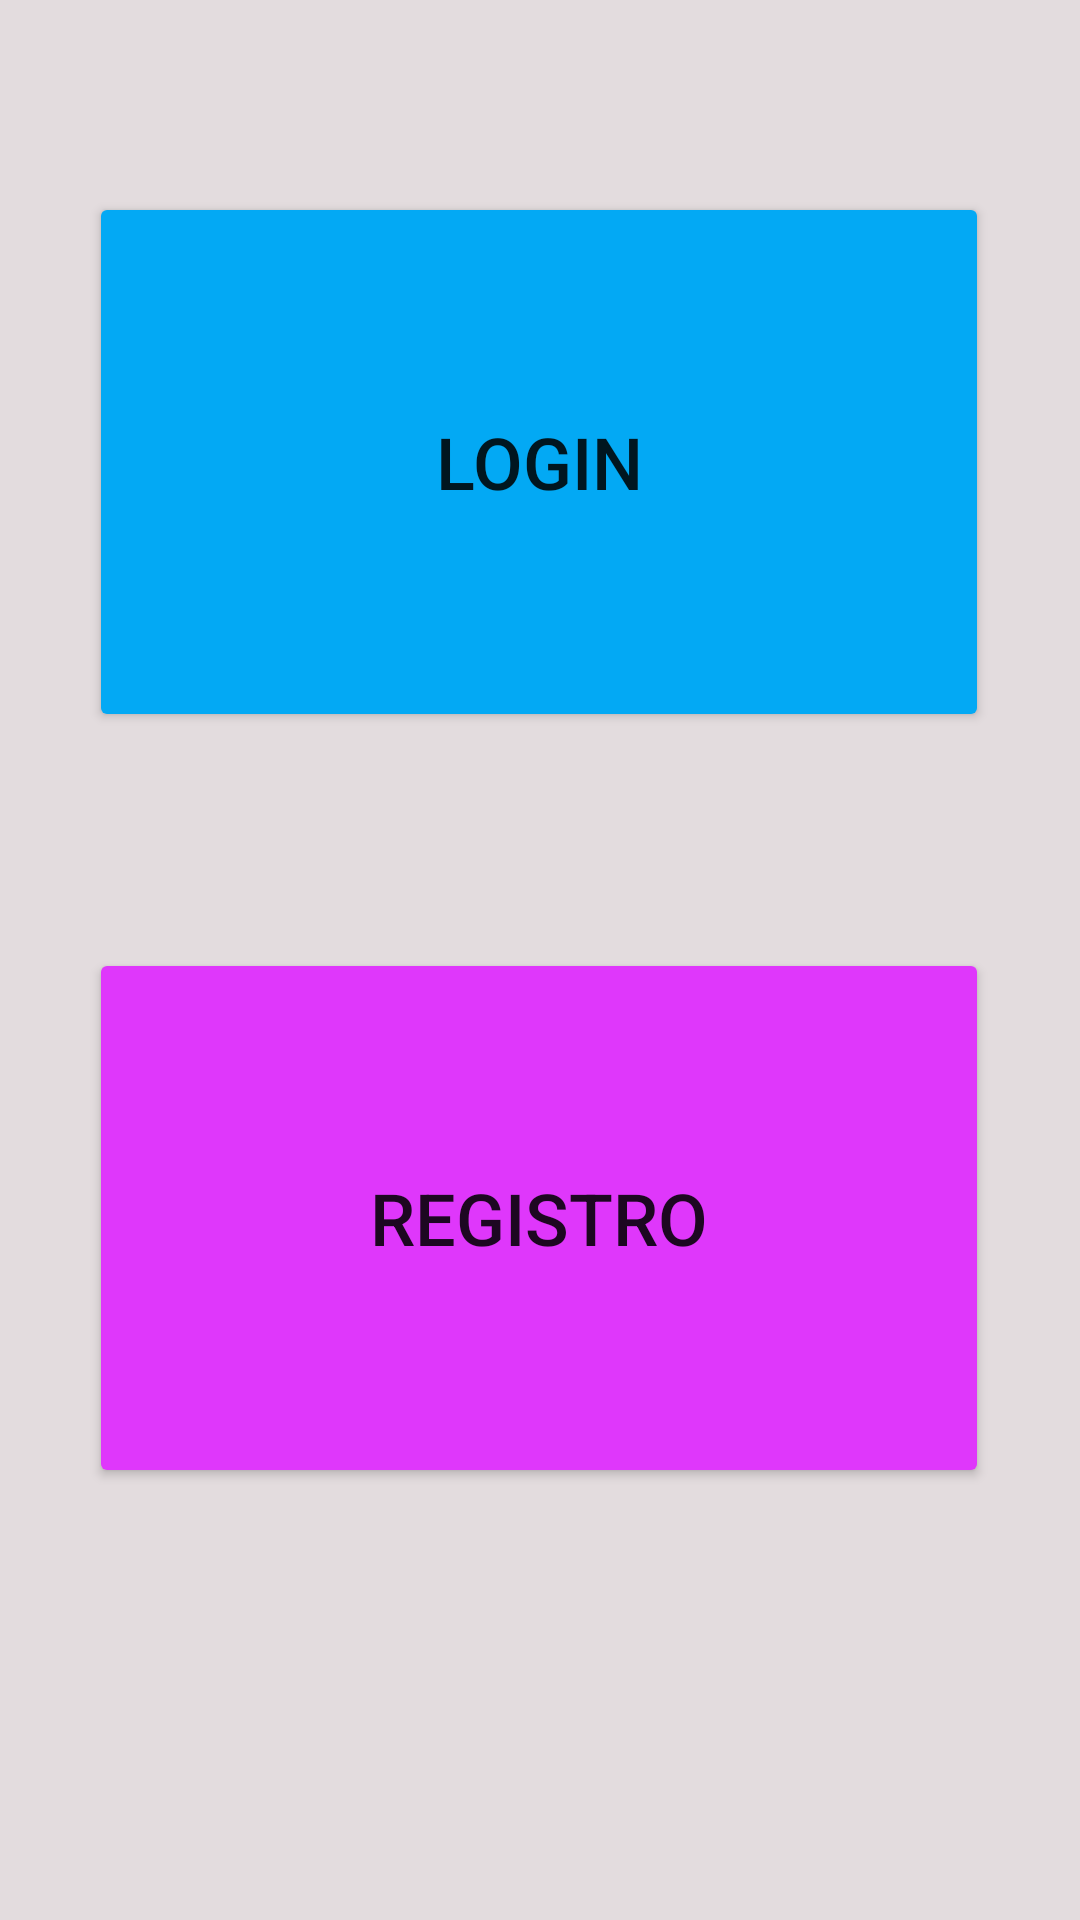

Reconstruct the res/layout file that produces this screen, plus the resources it refers to.
<!-- AndroidManifest.xml: application theme Theme.PastilleroInteligente -->
<!-- res/layout/activity_main.xml -->
<?xml version="1.0" encoding="utf-8"?>
<androidx.constraintlayout.widget.ConstraintLayout xmlns:android="http://schemas.android.com/apk/res/android"
    xmlns:app="http://schemas.android.com/apk/res-auto"
    xmlns:tools="http://schemas.android.com/tools"
    android:layout_width="match_parent"
    android:layout_height="match_parent"
    android:layout_centerHorizontal="true"
    android:background="#E3DCDE"
    tools:context=".MainActivity">

    <Button
        android:id="@+id/button"
        android:layout_width="300dp"
        android:layout_height="180dp"
        android:layout_marginTop="64dp"
        android:text="@string/txt_boton1"
        android:textSize="24sp"
        app:backgroundTint="#03A9F4"
        app:layout_constraintEnd_toEndOf="parent"
        app:layout_constraintHorizontal_bias="0.495"
        app:layout_constraintStart_toStartOf="parent"
        app:layout_constraintTop_toTopOf="parent" />

    <Button
        android:id="@+id/button2"
        android:layout_width="300dp"
        android:layout_height="180dp"
        android:layout_marginTop="72dp"
        android:text="@string/txt_boton2"
        android:textSize="24sp"
        app:backgroundTint="#DF37FB"
        app:layout_constraintEnd_toEndOf="parent"
        app:layout_constraintHorizontal_bias="0.495"
        app:layout_constraintStart_toStartOf="parent"
        app:layout_constraintTop_toBottomOf="@+id/button" />
</androidx.constraintlayout.widget.ConstraintLayout>
<!-- resources referenced by this layout -->
<resources>
  <string name="txt_boton1">Login</string>
  <string name="txt_boton2">Registro</string>
  
      //Registro
  <style name="Theme.PastilleroInteligente" parent="Theme.MaterialComponents.DayNight.DarkActionBar">
          
          <item name="colorPrimary">@color/purple_500</item>
          <item name="colorPrimaryVariant">@color/purple_700</item>
          <item name="colorOnPrimary">@color/white</item>
          
          <item name="colorSecondary">@color/teal_200</item>
          <item name="colorSecondaryVariant">@color/teal_700</item>
          <item name="colorOnSecondary">@color/black</item>
          
          <item name="android:statusBarColor" tools:targetApi="l">?attr/colorPrimaryVariant</item>
          
      </style>
  <!-- not gathered from this repository: default colours our renderer supplied (Android Studio template values) -->
  <color name="purple_500">#FF6200EE</color>
  <color name="purple_700">#FF3700B3</color>
  <color name="teal_200">#FF03DAC5</color>
  <color name="teal_700">#FF018786</color>
  <color name="black">#FF000000</color>
  <color name="white">#FFFFFFFF</color>
</resources>
